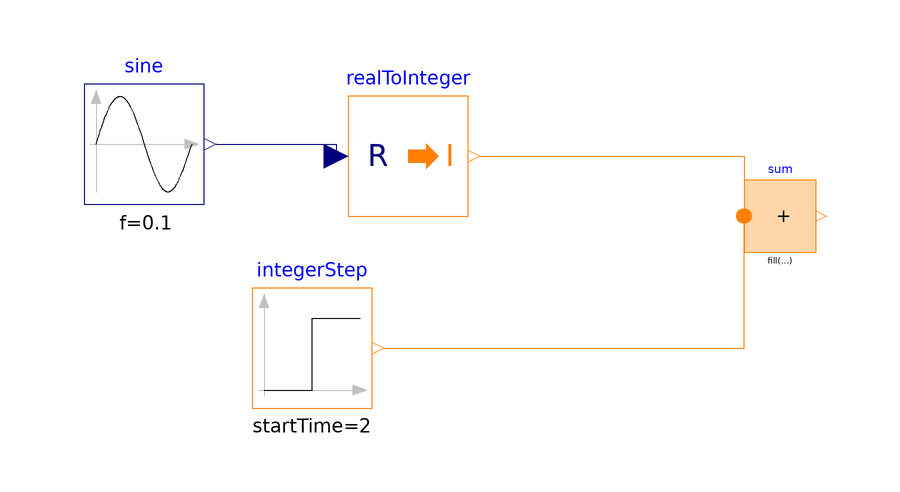

The component connection diagram of the Modelica model below, drawn from its own Placement and Line annotations.

model logicalStuff
  Modelica.Blocks.Sources.Sine sine(amplitude = 3, f = .1, offset = 0, phase = 0, startTime = 0)  annotation(
    Placement(visible = true, transformation(origin = {-70, 54}, extent = {{-10, -10}, {10, 10}}, rotation = 0)));
  Modelica.Blocks.Math.RealToInteger realToInteger annotation(
    Placement(visible = true, transformation(origin = {-26, 52}, extent = {{-10, -10}, {10, 10}}, rotation = 0)));
  Modelica.Blocks.Sources.IntegerStep integerStep(height = 4, offset = 1, startTime = 2)  annotation(
    Placement(visible = true, transformation(origin = {-42, 20}, extent = {{-10, -10}, {10, 10}}, rotation = 0)));
  Modelica.Blocks.MathInteger.Sum sum(nu = 2)  annotation(
    Placement(visible = true, transformation(origin = {36, 42}, extent = {{-6, -6}, {6, 6}}, rotation = 0)));
equation
  connect(sine.y, realToInteger.u) annotation(
    Line(points = {{-58, 54}, {-38, 54}, {-38, 52}}, color = {0, 0, 127}));
  connect(realToInteger.y, sum.u[1]) annotation(
    Line(points = {{-14, 52}, {30, 52}, {30, 42}}, color = {255, 127, 0}));
  connect(integerStep.y, sum.u[2]) annotation(
    Line(points = {{-30, 20}, {30, 20}, {30, 42}}, color = {255, 127, 0}));
  annotation(
    uses(Modelica(version = "4.0.0")));
end logicalStuff;